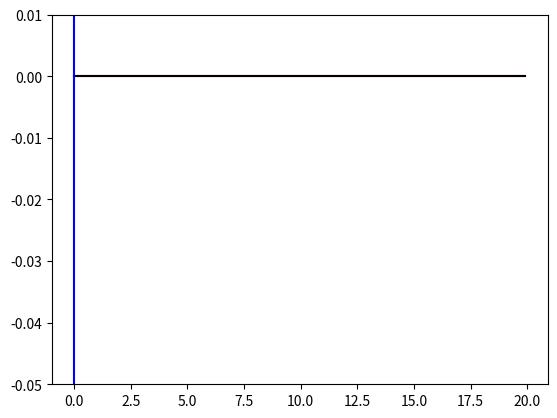

Here is the Python script that generated this plot:
import numpy as np 
import math
import matplotlib.pyplot as plt 
import matplotlib.animation as animation


## CALCULATES SITUATION FOR SINGLE CONSTANT MOVING POINT-LOAD


EI = 90666667.0 	# [Nm^2]
density = 2400.0 	# kg/m^3
area = 0.4 			# m^2
span = 20.0 		# m
velocity = 2.0 		# m/s
excitationModes = 15
Q = 20000.0 		# N


lowestFreq = np.pi**2 / (span**2) * np.sqrt( EI/(density*area) )
print(lowestFreq)



def phi_m(m, x, L):
	phi = np.sin(m*np.pi*x / L)
	return(phi)

x = np.arange(0, span, 0.1)
time = np.arange(0, span/velocity, 0.05/lowestFreq)

#intial conditions:
w = np.zeros((len(time), len(x)))


for t in range(len(time)):

	for m in np.arange(1, excitationModes+1):

		eigenfreq = m**2*np.pi**2 / (span**2) * np.sqrt( EI/(density*area) )

		duhamel = np.sin( eigenfreq*(time[t]-time[0:t+1]) )
		integral = Q * np.trapz( phi_m(m, velocity*time[0:t+1], span)*duhamel, time[0:t+1] )	
		w[t] += phi_m(m,x,span) * (2/(density*area*span*eigenfreq)) * integral
	

# Analytical w line
def analyticalW(F, x, L, EI, loc):
	W = np.zeros(len(x))
	bound = int(math.ceil(len(x) * loc/L))
	b = L-loc
	W[:bound+1] = F*b*x[:bound+1]*(L**2-b**2-(x[:bound+1])**2)/(6.0*L*EI)
	W[bound+1:] = F*b*x[bound+1:]*(L**2-b**2-(x[bound+1:])**2)/(6.0*L*EI) + F*(x[bound+1:]-loc)**3/(6.0*EI)
	return(W)

wAna = analyticalW(Q,x,span,EI, x[0])

fig, ax = plt.subplots()
ax.set_ylim([-0.05, 0.01])
wline, = ax.plot(x, -wAna, color='r')
beam, = ax.plot(x, w[0], color='k')
forceLine = ax.axvline(0, color='b', linestyle='-')


def animationFrames(i):
	beam.set_ydata( -w[i] )
	forceLine.set_xdata(velocity*time[i])
	wline.set_ydata( -analyticalW(Q, x, span, EI, velocity*time[i]) )
	return(beam, forceLine)


	
ani = animation.FuncAnimation(fig, animationFrames, np.arange(0, len(w)), interval=33)



plt.show()